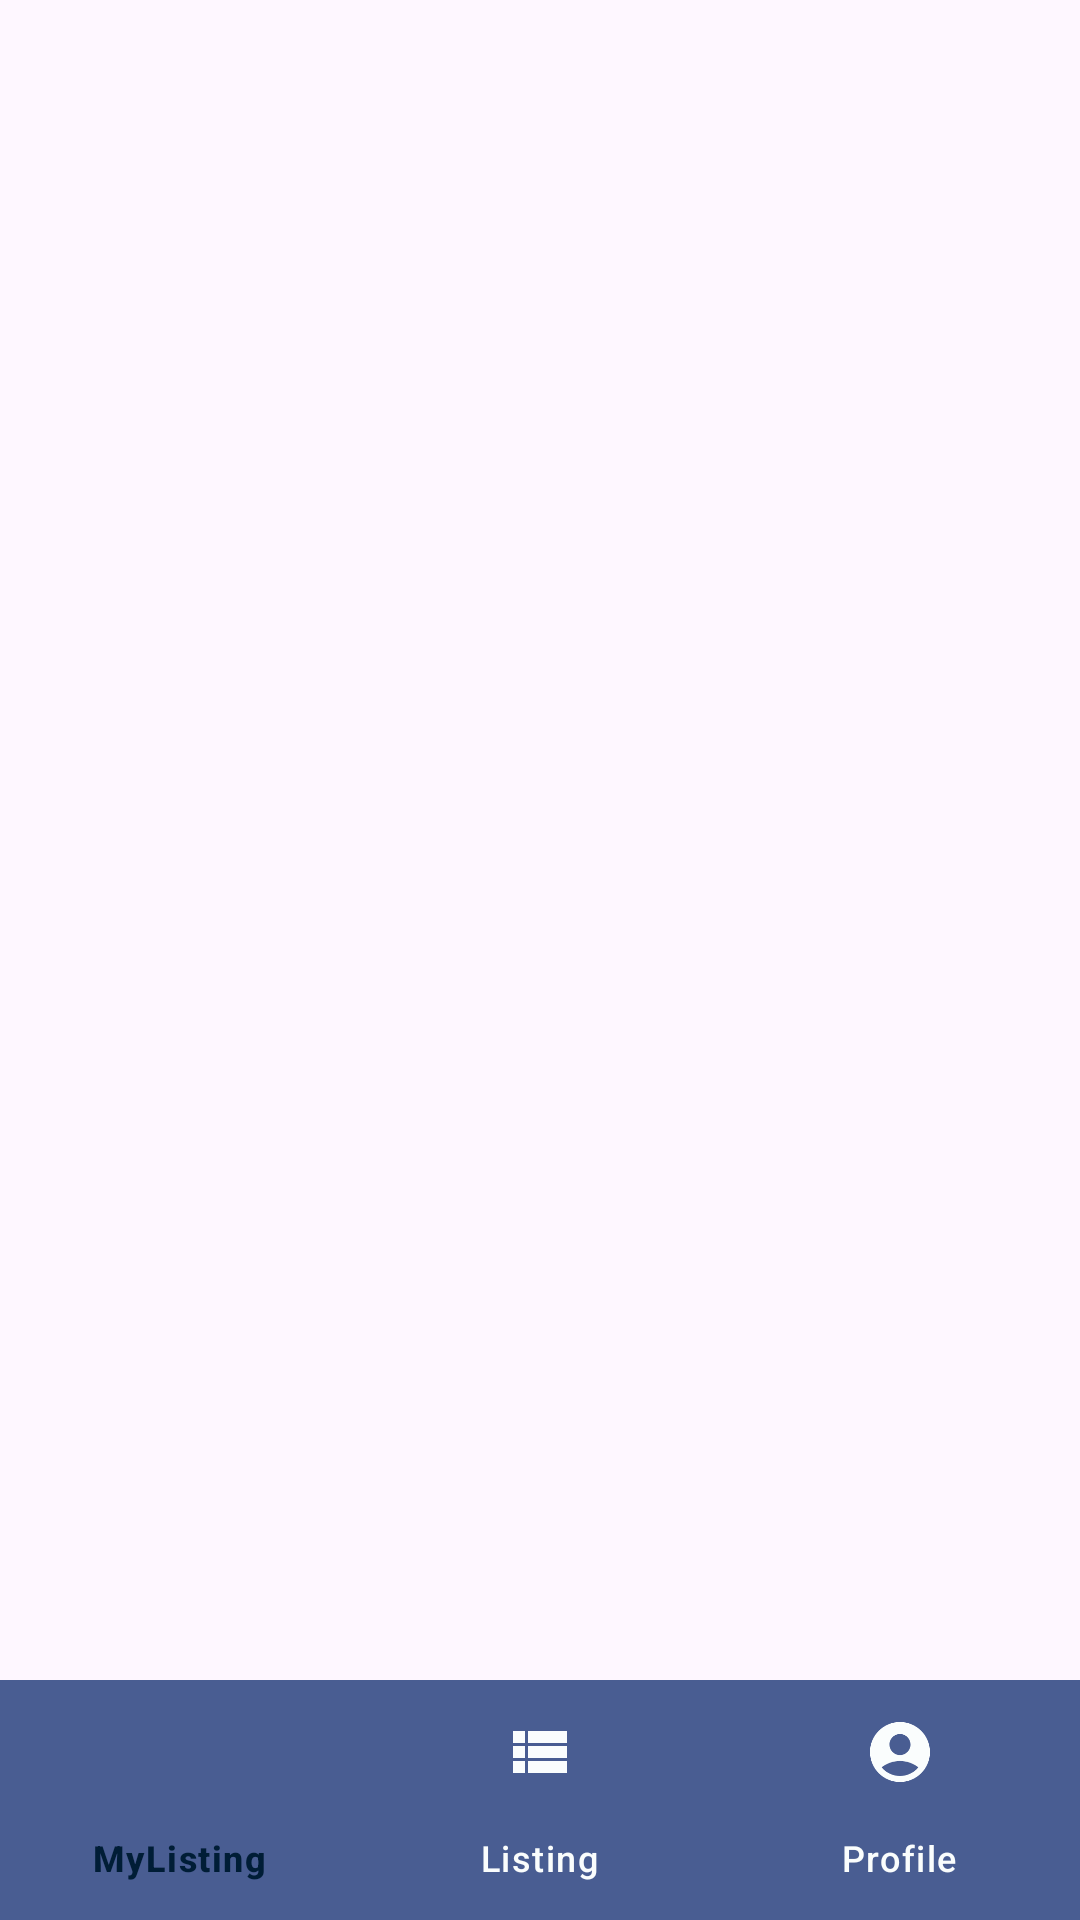

Here is an Android app screen rendered from its layout file. Give the layout XML and the strings, colors and styles it references.
<!-- AndroidManifest.xml: application theme Theme.SiaBilik -->
<!-- res/layout/activity_main.xml -->
<?xml version="1.0" encoding="utf-8"?>
<androidx.constraintlayout.widget.ConstraintLayout xmlns:android="http://schemas.android.com/apk/res/android"
    xmlns:app="http://schemas.android.com/apk/res-auto"
    xmlns:tools="http://schemas.android.com/tools"
    android:id="@+id/main"
    android:layout_width="match_parent"
    android:layout_height="match_parent"
    tools:context=".MainActivity">


    <com.google.android.material.bottomnavigation.BottomNavigationView
        android:id="@+id/bv"
        android:layout_width="wrap_content"
        android:layout_height="wrap_content"
        app:backgroundTint="#495D92"
        app:itemIconTint="@color/bnv_tab_item_foreground"
        app:itemTextColor="@color/bnv_tab_item_foreground"
        app:layout_constraintBottom_toBottomOf="parent"
        app:layout_constraintStart_toStartOf="parent"
        android:theme="@style/BottomNavigationTheme"
        app:menu="@menu/bottom_nav_menu" />

</androidx.constraintlayout.widget.ConstraintLayout>

    
    
<!-- resources referenced by this layout -->
<resources>
  <style name="Theme.SiaBilik" parent="Base.Theme.SiaBilik" />
  <style name="Base.Theme.SiaBilik" parent="Theme.Material3.DayNight.NoActionBar">
          
          
      </style>
</resources>
